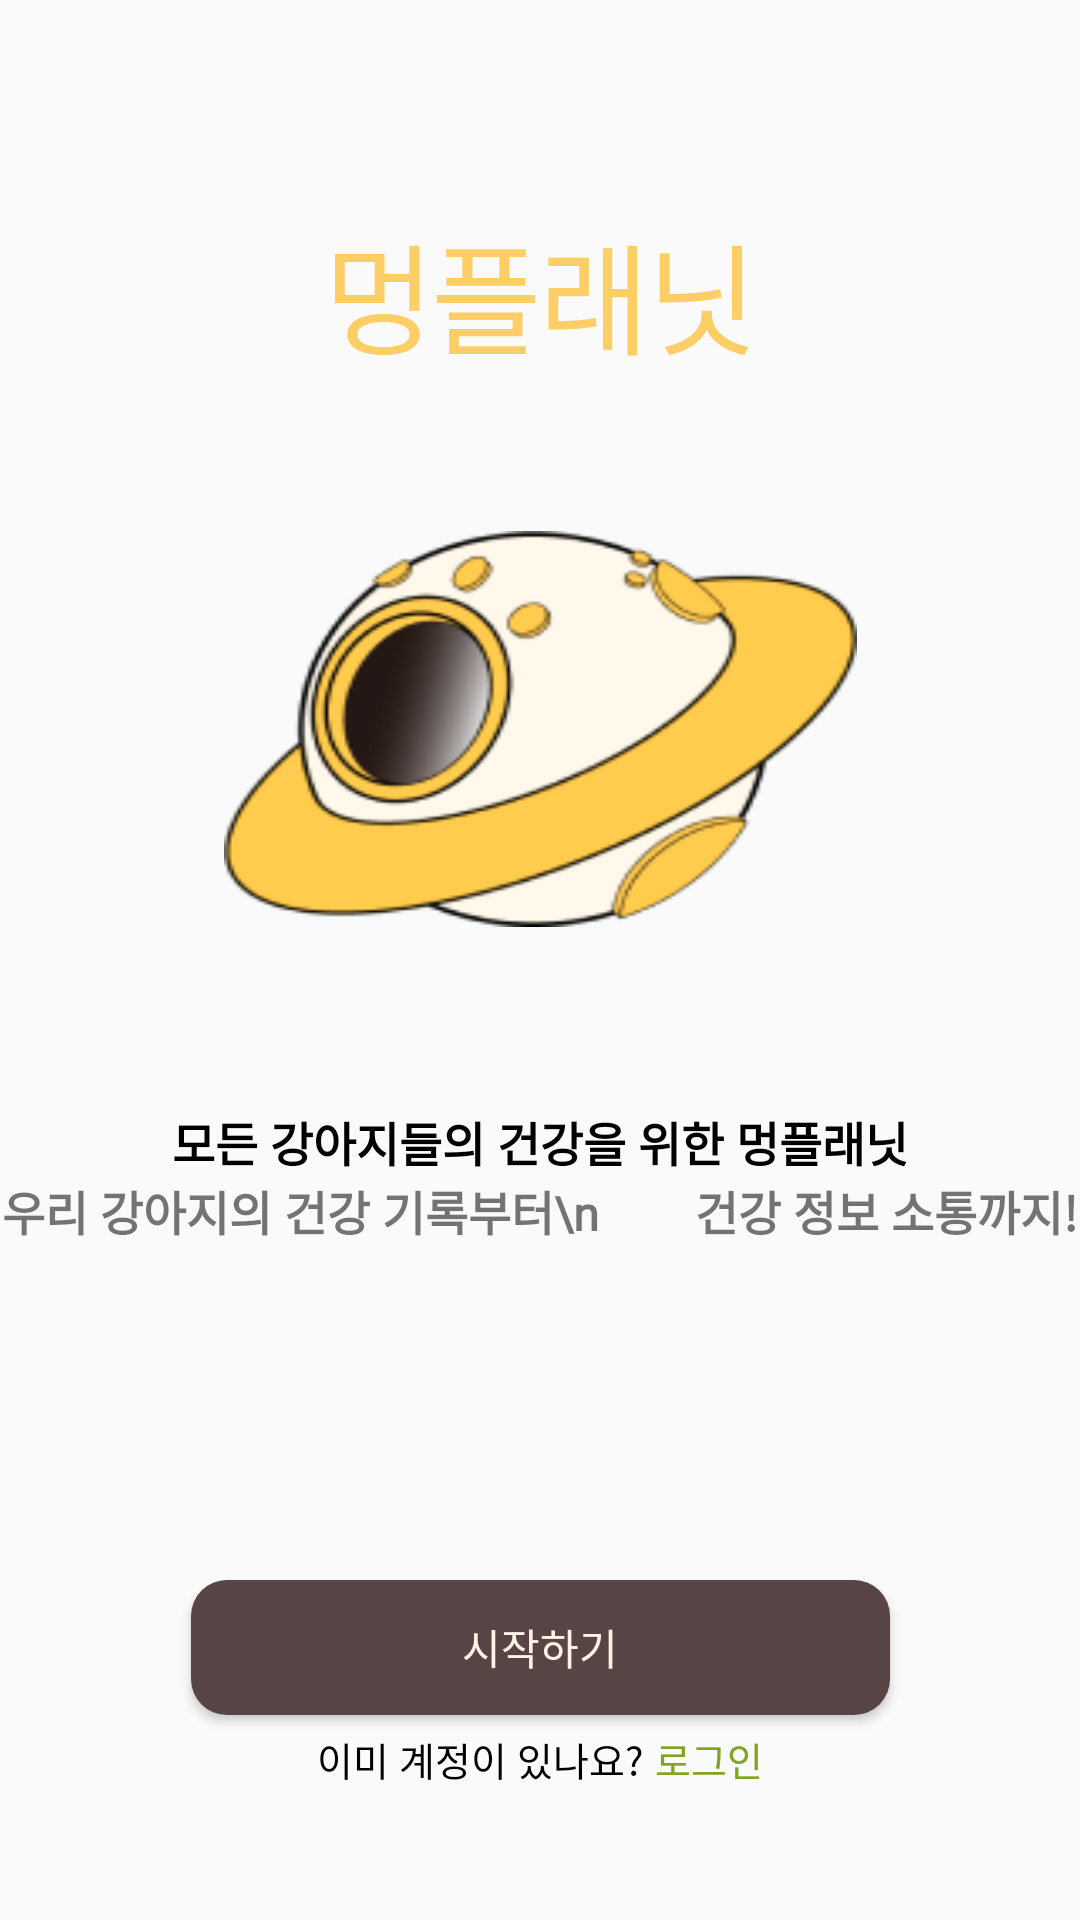

Android layout source for this screen:
<!-- AndroidManifest.xml: application theme Theme.Umc_pj -->
<!-- res/layout/activity_start.xml -->
<?xml version="1.0" encoding="utf-8"?>
<androidx.constraintlayout.widget.ConstraintLayout
    xmlns:android="http://schemas.android.com/apk/res/android"
    xmlns:app="http://schemas.android.com/apk/res-auto"
    xmlns:tools="http://schemas.android.com/tools"
    android:layout_width="match_parent"
    android:layout_height="match_parent"
    tools:context=".StartActivity">

    <androidx.constraintlayout.widget.ConstraintLayout
        android:id="@+id/logo_place"
        android:layout_width="wrap_content"
        android:layout_height="wrap_content"
        app:layout_constraintBottom_toTopOf="@+id/start_btn"
        app:layout_constraintEnd_toEndOf="parent"
        app:layout_constraintStart_toStartOf="parent"
        app:layout_constraintTop_toTopOf="parent">

        <TextView
            android:id="@+id/title"
            android:layout_width="wrap_content"
            android:layout_height="wrap_content"
            android:layout_marginTop="70dp"
            android:layout_marginBottom="400dp"
            android:fontFamily="@font/dungeon"
            android:text="멍플래닛"
            android:textAppearance="@style/some_id"
            android:textColor="#FCCE65"
            android:textSize="40dp"
            app:layout_constraintBottom_toBottomOf="parent"
            app:layout_constraintEnd_toEndOf="parent"
            app:layout_constraintStart_toStartOf="parent"
            app:layout_constraintTop_toTopOf="parent" />

        <ImageView
            android:id="@+id/logo"
            android:layout_width="211dp"
            android:layout_height="132dp"
            android:layout_alignParentLeft="true"
            android:layout_alignParentTop="true"
            android:layout_marginTop="50dp"
            android:background="@drawable/logo2"
            app:layout_constraintEnd_toEndOf="parent"
            app:layout_constraintStart_toStartOf="parent"
            app:layout_constraintTop_toBottomOf="@+id/title" />

        <TextView
            android:id="@+id/sub_title1"
            android:layout_width="wrap_content"
            android:layout_height="wrap_content"
            android:layout_marginTop="60dp"
            android:fontFamily="@font/notosans_medium"
            android:text="모든 강아지들의 건강을 위한 멍플래닛"
            android:textColor="@color/black"
            android:textSize="15.5sp"
            android:textStyle="bold"
            app:layout_constraintEnd_toEndOf="parent"
            app:layout_constraintStart_toStartOf="parent"
            app:layout_constraintTop_toBottomOf="@+id/logo" />

        <TextView
            android:id="@+id/sub_title2"
            android:layout_width="wrap_content"
            android:layout_height="wrap_content"
            android:fontFamily="@font/notosans_medium"
            android:text="우리 강아지의 건강 기록부터\n&#160;&#160;&#160;&#160;&#160;&#160;&#160;&#160;건강 정보 소통까지!"
            android:textSize="15.5sp"
            android:textStyle="bold"
            app:layout_constraintEnd_toEndOf="parent"
            app:layout_constraintStart_toStartOf="parent"
            app:layout_constraintTop_toBottomOf="@+id/sub_title1" />

    </androidx.constraintlayout.widget.ConstraintLayout>

    <androidx.appcompat.widget.AppCompatButton
        android:id="@+id/start_btn"
        android:layout_width="233dp"
        android:layout_height="45dp"
        android:layout_marginBottom="70dp"
        android:background="@drawable/start_button"
        android:text="시작하기"
        android:textColor="#FFF3E5"
        app:layout_constraintBottom_toBottomOf="parent"
        app:layout_constraintEnd_toEndOf="parent"
        app:layout_constraintStart_toStartOf="parent"
        app:layout_constraintTop_toBottomOf="@+id/logo_place" />

    <androidx.constraintlayout.widget.ConstraintLayout
        android:layout_width="wrap_content"
        android:layout_height="wrap_content"
        android:layout_marginTop="5dp"
        app:layout_constraintEnd_toEndOf="parent"
        app:layout_constraintStart_toStartOf="parent"
        app:layout_constraintTop_toBottomOf="@+id/start_btn">

        <TextView
            android:id="@+id/exist_account_text"
            android:layout_width="wrap_content"
            android:layout_height="wrap_content"
            android:fontFamily="@font/notosans_medium"
            android:text="이미 계정이 있나요?"
            android:textColor="@color/black"
            android:textSize="13dp"
            tools:ignore="MissingConstraints" />

        <TextView
            android:id="@+id/login_btn"
            android:layout_width="wrap_content"
            android:layout_height="wrap_content"
            android:layout_marginTop="2dp"
            android:layout_marginLeft="4dp"
            android:background="#00ff0000"
            android:fontFamily="@font/notosans_medium"
            android:text="로그인"
            android:textColor="#82A323"
            android:textSize="13sp"
            app:layout_constraintBottom_toBottomOf="@id/exist_account_text"
            app:layout_constraintStart_toEndOf="@+id/exist_account_text" />

    </androidx.constraintlayout.widget.ConstraintLayout>

</androidx.constraintlayout.widget.ConstraintLayout>
<!-- resources referenced by this layout -->
<resources>
  <color name="black">#FF000000</color>
  <!-- drawable logo2: png bitmap (drawable, 115393 bytes) -->
  <!-- drawable start_button (drawable-v24) -->
  <?xml version="1.0" encoding="utf-8"?>
  <shape xmlns:android="http://schemas.android.com/apk/res/android"
      android:padding="10dp"
      android:shape="rectangle" >
      <solid android:color="#574444" />
      <corners
          android:bottomLeftRadius="12dp"
          android:bottomRightRadius="12dp"
          android:topLeftRadius="12dp"
          android:topRightRadius="12dp" />
  </shape>
  <style name="some_id">
  
          <item name="android:textSize">
              24sp
          </item>
  
          <item name="android:letterSpacing">
              -0.02
          </item>
  
          <item name="android:textColor">
              #000000
          </item>
      </style>
  <style name="Theme.Umc_pj" parent="Theme.AppCompat.Light.NoActionBar">
          
          <item name="colorPrimary">@color/purple_500</item>
          <item name="colorPrimaryVariant">@color/purple_700</item>
          <item name="colorOnPrimary">@color/white</item>
          
          <item name="colorSecondary">@color/teal_200</item>
          <item name="colorSecondaryVariant">@color/teal_700</item>
          <item name="colorOnSecondary">@color/black</item>
          
          <item name="android:statusBarColor" tools:targetApi="l">?attr/colorPrimaryVariant</item>
          
          <item name="windowNoTitle">true</item>
  
      </style>
  <color name="purple_500">#FF6200EE</color>
  <color name="purple_700">#FF3700B3</color>
  <color name="white">#FFFFFFFF</color>
  <color name="teal_200">#FF03DAC5</color>
  <color name="teal_700">#FF018786</color>
</resources>
